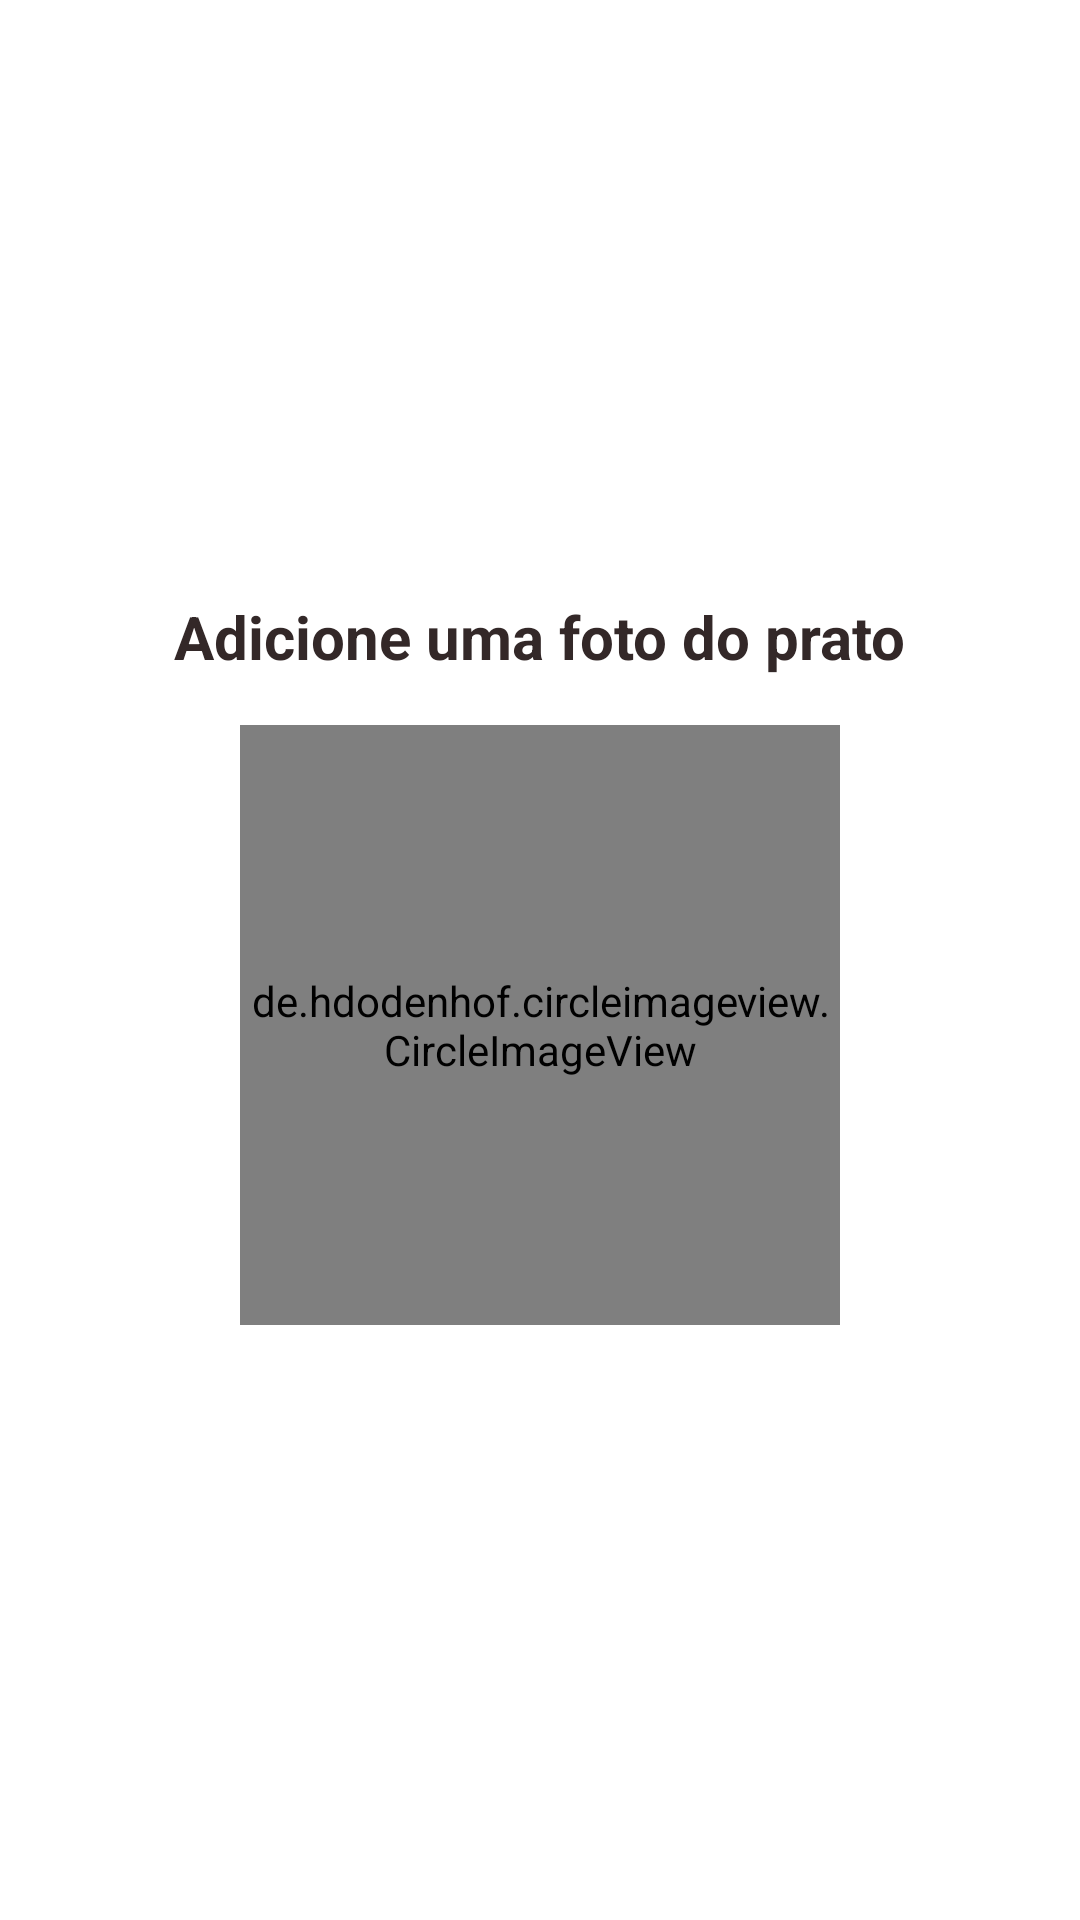

Android layout source for this screen:
<!-- AndroidManifest.xml: application theme AppTheme -->
<!-- res/layout/activity_cadastro_foto_prato.xml -->
<?xml version="1.0" encoding="utf-8"?>
<androidx.constraintlayout.widget.ConstraintLayout xmlns:android="http://schemas.android.com/apk/res/android"
    xmlns:app="http://schemas.android.com/apk/res-auto"
    xmlns:tools="http://schemas.android.com/tools"
    android:layout_width="match_parent"
    android:layout_height="match_parent"
    tools:context=".Activitys.CadastroFotoPrato">

    <de.hdodenhof.circleimageview.CircleImageView
        android:id="@+id/circleImagePrato"
        android:layout_width="200dp"
        android:layout_height="200dp"
        android:scaleType="centerCrop"
        android:src="@drawable/icone_imagem"
        app:civ_border_color="#FFFFFF"
        app:civ_border_width="2dp"
        app:layout_constraintBottom_toBottomOf="parent"
        app:layout_constraintEnd_toEndOf="parent"
        app:layout_constraintStart_toStartOf="parent"
        app:layout_constraintTop_toBottomOf="@+id/textView8" />

    <TextView
        android:id="@+id/textView8"
        android:layout_width="wrap_content"
        android:layout_height="wrap_content"
        android:layout_marginBottom="16dp"
        android:text="Adicione uma foto do prato"
        android:textColor="#332828"
        android:textSize="20sp"
        android:textStyle="bold"
        app:layout_constraintBottom_toTopOf="@+id/circleImagePrato"
        app:layout_constraintEnd_toEndOf="parent"
        app:layout_constraintStart_toStartOf="parent"
        app:layout_constraintTop_toTopOf="parent"
        app:layout_constraintVertical_chainStyle="packed" />

</androidx.constraintlayout.widget.ConstraintLayout>
<!-- resources referenced by this layout -->
<resources>

</resources>
